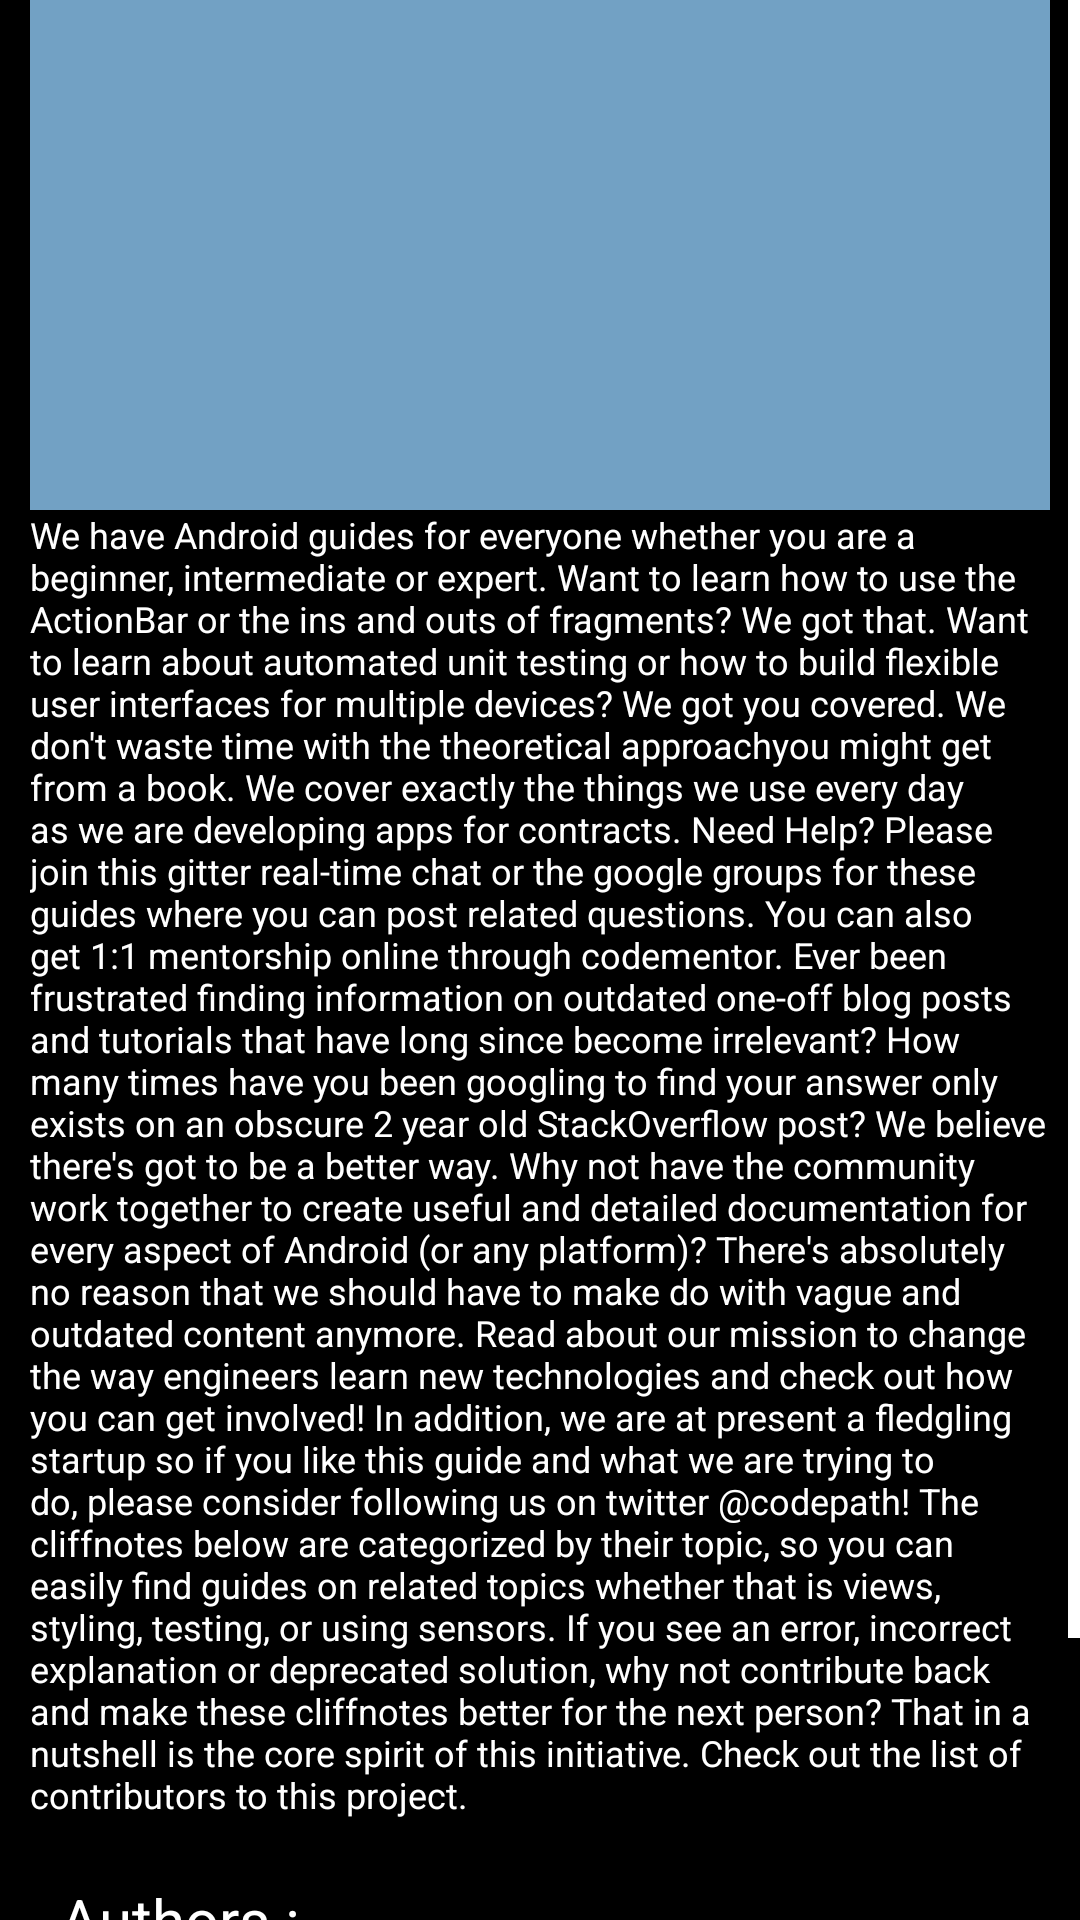

This screen was rendered from an Android layout file. Write that file and the resources it references.
<!-- AndroidManifest.xml: application theme Theme.BookShop -->
<!-- res/layout/dialog_politics.xml -->
<?xml version="1.0" encoding="utf-8"?>
<ScrollView xmlns:android="http://schemas.android.com/apk/res/android"
    android:layout_width="match_parent"
    android:layout_height="wrap_content"
    android:layout_gravity="center"
    android:background="@color/black"
    android:scrollbarThumbVertical="@color/white"
    android:scrollbars="vertical"
    android:verticalScrollbarPosition="right">

    <LinearLayout
        android:layout_width="340dp"
        android:layout_height="wrap_content"
        android:layout_gravity="center"
        android:background="@color/black"
        android:orientation="vertical">

        <ImageView
            android:id="@+id/books_img_dlg_mtv"
            android:layout_width="match_parent"
            android:layout_height="280dp"
            android:layout_gravity="center_horizontal"
            android:background="@color/light_blue" />

        <TextView
            android:id="@+id/books_review_dlg_plt"
            android:layout_width="match_parent"
            android:layout_height="wrap_content"
            android:layout_marginBottom="20dp"
            android:text="@string/testing"
            android:textAllCaps="false"
            android:textColor="@color/white"
            android:textSize="12sp" />

        <RelativeLayout
            android:layout_width="match_parent"
            android:layout_height="wrap_content"
            android:gravity="center_horizontal">

            <TextView
                android:id="@+id/authors_dlg"
                android:layout_width="wrap_content"
                android:layout_height="wrap_content"
                android:text="Authors :"
                android:textColor="@color/white"
                android:textSize="20sp" />

            <TextView
                android:id="@+id/authors_tv_dlg_plt"
                android:layout_width="wrap_content"
                android:layout_height="wrap_content"
                android:layout_toEndOf="@id/authors_dlg"
                android:textColor="@color/white"
                android:textSize="20sp" />

            <TextView
                android:id="@+id/price_dlg"
                android:layout_width="wrap_content"
                android:layout_height="wrap_content"
                android:layout_below="@id/authors_tv_dlg_plt"
                android:text="Price :"
                android:textColor="@color/white"
                android:textSize="20sp" />

            <TextView
                android:id="@+id/price_tv_dlg_plt"
                android:layout_width="wrap_content"
                android:layout_height="wrap_content"
                android:layout_below="@id/authors_tv_dlg_plt"
                android:layout_marginBottom="20sp"
                android:layout_toEndOf="@id/price_dlg"
                android:textColor="@color/white"
                android:textSize="20sp" />

            <Button
                android:id="@+id/to_bag_dlg_plt"
                android:layout_width="150dp"
                android:layout_height="50dp"
                android:layout_below="@id/price_tv_dlg_plt"
                android:layout_marginEnd="10dp"
                android:backgroundTint="@color/light_blue"
                android:text=" Add to bag "
                android:textAllCaps="false"
                android:textColor="@color/black" />

            <Button
                android:id="@+id/to_wish_dlg_plt"
                android:layout_width="160dp"
                android:layout_height="50dp"
                android:layout_below="@id/price_tv_dlg_plt"
                android:layout_toEndOf="@id/to_bag_dlg_plt"
                android:backgroundTint="@color/light_blue"
                android:text="Add to wishlist"
                android:textAllCaps="false"
                android:textColor="@color/black" />
        </RelativeLayout>

    </LinearLayout>

</ScrollView>
<!-- resources referenced by this layout -->
<resources>
  <color name="black">#FF000000</color>
  <color name="light_blue">#E87EB1D8</color>
  <color name="white">#FFFFFFFF</color>
  <string name="testing" tools:ignore="StringEscaping">
          We have Android guides for everyone whether you are a beginner, intermediate or expert. Want to learn how to use the ActionBar or the ins and outs of fragments? We got that. Want to learn about automated unit testing or how to build flexible user interfaces for multiple devices? We got you covered. We don\'t waste time with the "theoretical approach" you might get from a book. We cover exactly the things we use every day as we are developing apps for contracts.
  
  Need Help? Please join this gitter real-time chat or the google groups for these guides where you can post related questions. You can also get 1:1 mentorship online through codementor.
  Ever been frustrated finding information on outdated one-off blog posts and tutorials that have long since become irrelevant? How many times have you been googling to find your answer only exists on an obscure 2 year old StackOverflow post? We believe there\'s got to be a better way. Why not have the community work together to create useful and detailed documentation for every aspect of Android (or any platform)? There\'s absolutely no reason that we should have to make do with vague and outdated content anymore.
  Read about our mission to change the way engineers learn new technologies and check out how you can get involved! In addition, we are at present a fledgling startup so if you like this guide and what we are trying to do, please consider following us on twitter @codepath!
  The cliffnotes below are categorized by their topic, so you can easily find guides on related topics whether that is views, styling, testing, or using sensors. If you see an error, incorrect explanation or deprecated solution, why not contribute back and make these cliffnotes better for the next person? That in a nutshell is the core spirit of this initiative. Check out the list of contributors to this project.
      </string>
  <style name="Theme.BookShop" parent="Theme.MaterialComponents.DayNight.NoActionBar">
          
          <item name="colorPrimary">@color/purple_500</item>
          <item name="colorPrimaryVariant">@color/purple_700</item>
          <item name="colorOnPrimary">@color/white</item>
          
          <item name="colorSecondary">@color/teal_200</item>
          <item name="colorSecondaryVariant">@color/teal_700</item>
          <item name="colorOnSecondary">@color/black</item>
          
          <item name="android:statusBarColor">@color/black</item>
          <item name="android:navigationBarColor">@color/black</item>
          
      </style>
  <color name="purple_500">#FF6200EE</color>
  <color name="purple_700">#FF3700B3</color>
  <color name="teal_200">#FF03DAC5</color>
  <color name="teal_700">#FF018786</color>
</resources>
